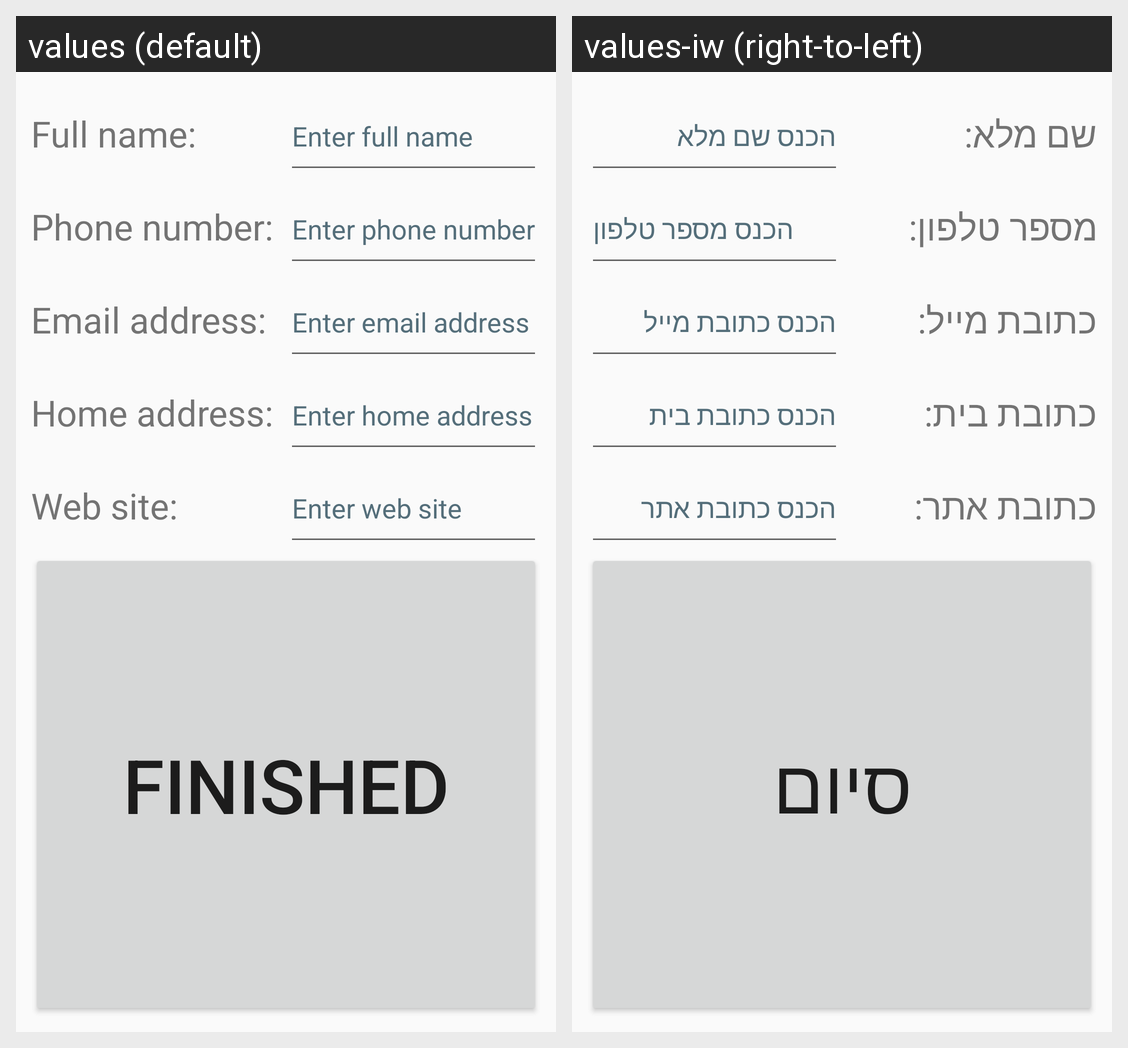

For this localized Android screen grid, give each drawn string resource with its value in every locale shown.
Android screen res/layout/fill_details_activity.xml rendered under 2 locales, left to right: values (default), values-iw (right-to-left). Device: Nexus 5 (rendered at 1080×1920; each locale shown at half size, 540×960, under a caption strip naming it); theme Theme.Module2Lesson2Drill1.
Strings drawn on this screen, with the default value and each locale's value (text and hints the layout hard-codes, and strings that could not be matched under every locale, appear in the picture but are not listed):

full_name
  values: Full name:
  values-iw: שם מלא:

enter_name
  values: Enter full name
  values-iw: הכנס שם מלא

phone_number
  values: Phone number:
  values-iw: מספר טלפון:

enter_phone_number
  values: Enter phone number
  values-iw: הכנס מספר טלפון 

email_address
  values: Email address:
  values-iw: כתובת מייל:

enter_email_address
  values: Enter email address
  values-iw: הכנס כתובת מייל

home_address
  values: Home address:
  values-iw: כתובת בית:

enter_home_address
  values: Enter home address
  values-iw: הכנס כתובת בית

web_site
  values: Web site:
  values-iw: כתובת אתר:

enter_web_site
  values: Enter web site
  values-iw: הכנס כתובת אתר

finished
  values: Finished
  values-iw: סיום
